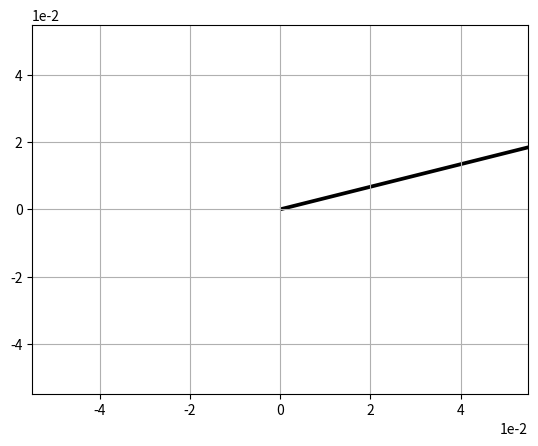

Recreate this plot in Python.
# scalar multiplication example

import numpy as np 
import matplotlib.pyplot as plt 
import math

v = np.array([4,1])
w = 5 * v
print("w = ", w)

#plot w

origin = [0], [0]
plt.grid()
plt.ticklabel_format(style = 'sci', axis = 'both',
                    scilimits = (0, 0))
plt.quiver(*origin, *w, scale = 10)
plt.show()

# dot product multiplication 

v = np.array([2,1])
s = np.array([3, -2])
d = np.dot(v,s)
print("The dot product of d (using d = v@s) is : ", d)

# cross product 

v = np.array([4,9,12])
s = np.array([21,32,44])
r = np.cross(v, s)
print("The cross product of arrays v and s defined as r:", r)

